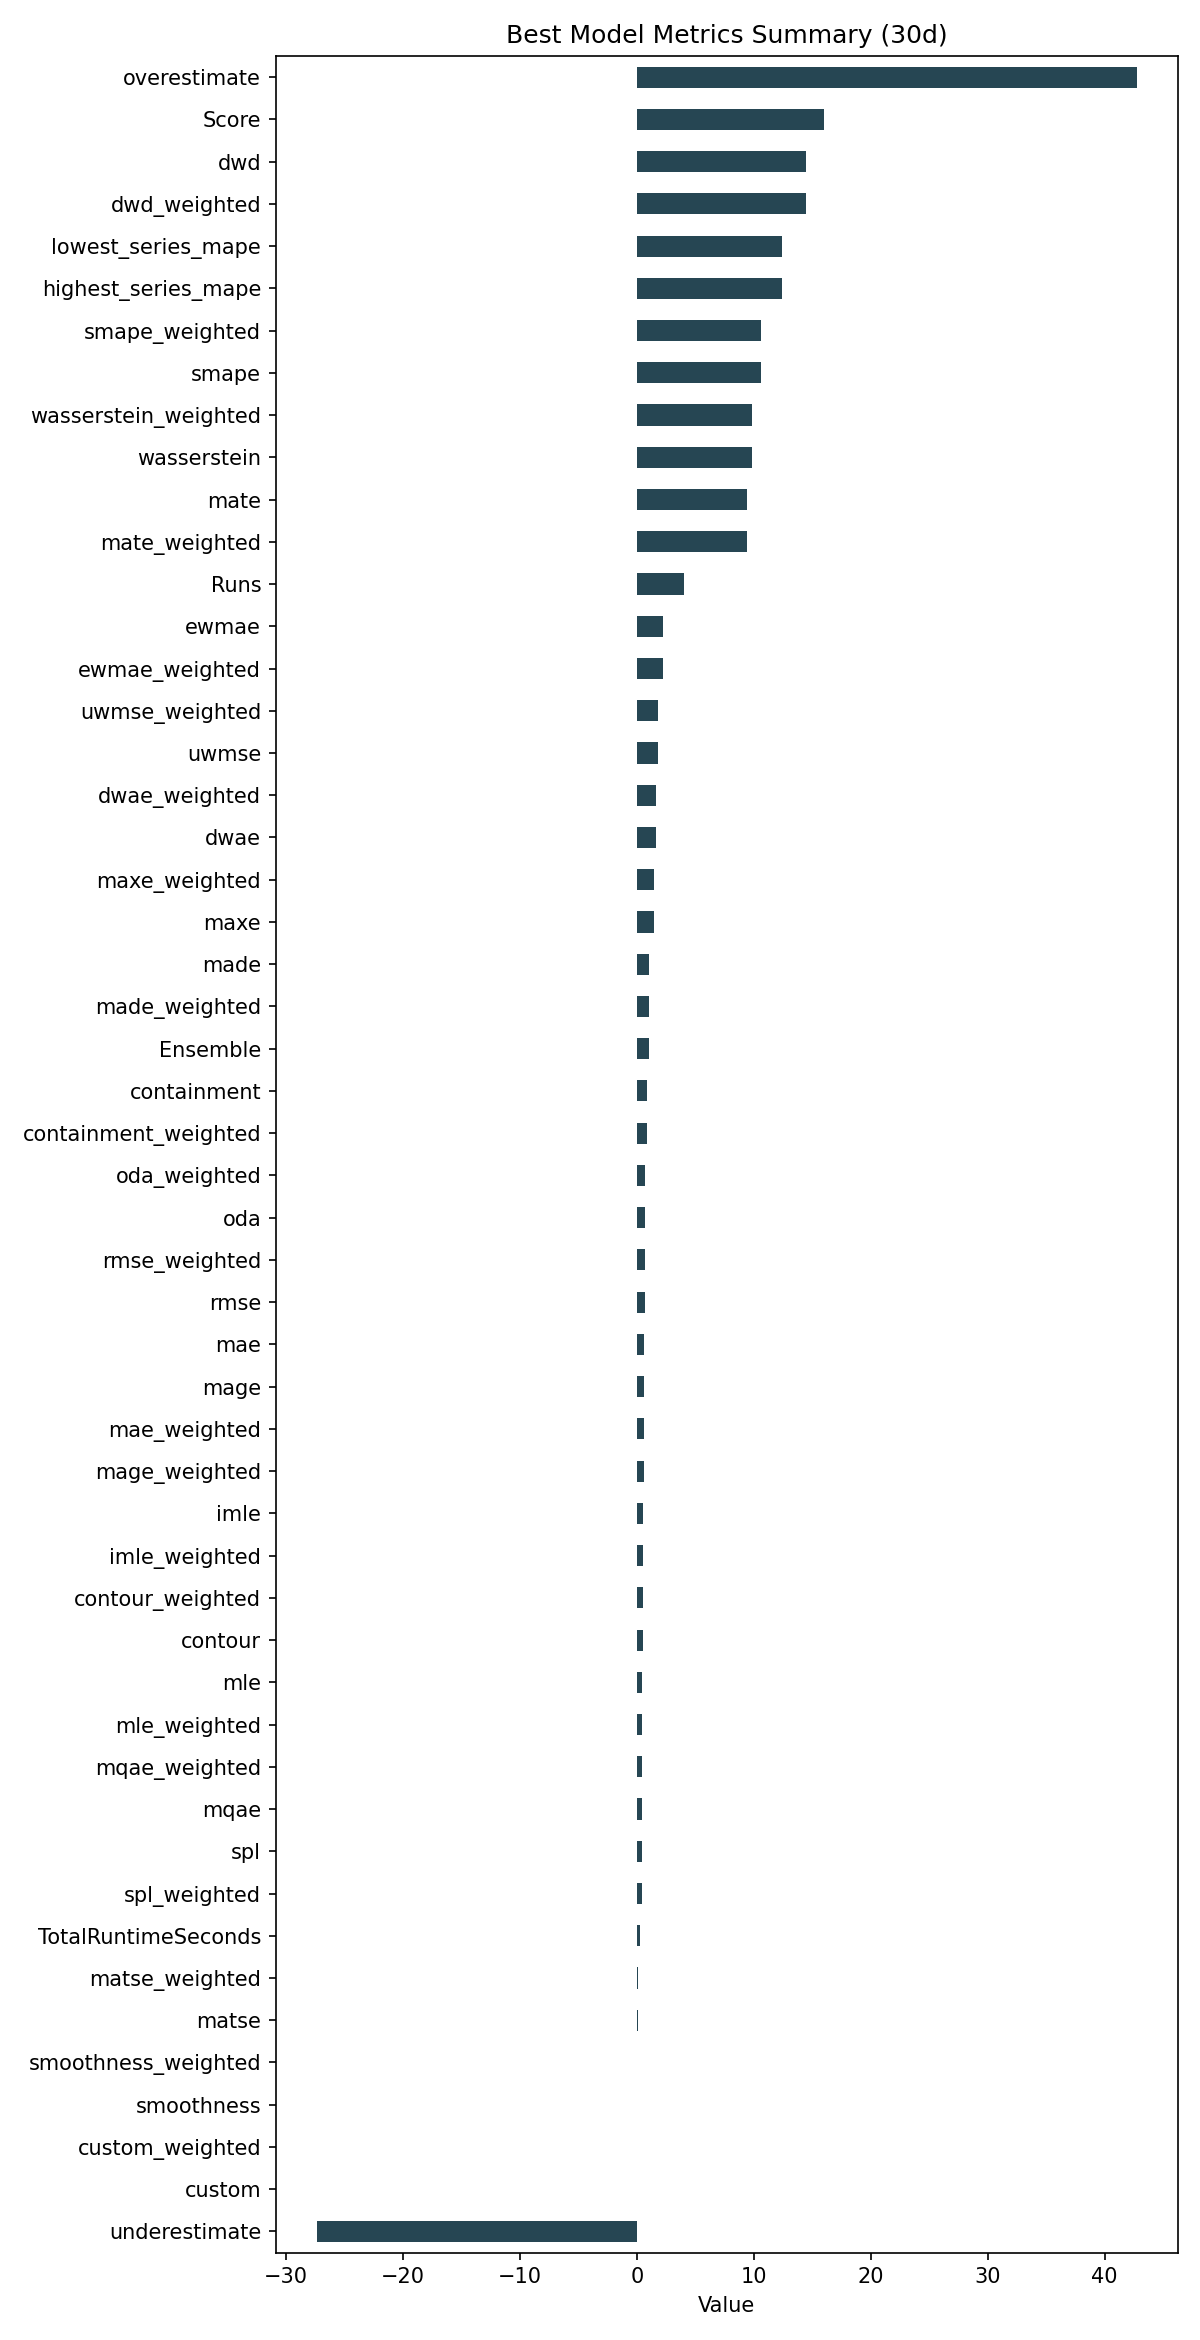

The file beside this chart, header and first rows:
ID, Model, ModelParameters, TransformationParameters, Ensemble, Runs, smape, mae, rmse, made, mage, custom, underestimate, mle, overestimate, imle, spl, containment, contour, maxe, oda, dwae, mqae, ewmae
a47f94cd8bd7e75cd9d86665095c1c47, Ensemble, {"model_name": "BestN", "model_count": 3…, {"fillna": "ffill", "transformations": {…, 1, 4, 10.59, 0.5843, 0.6897, 1.037, 0.5843, 0.0, -27.38, 0.4818, 42.74, 0.5329, 0.3998, 0.825, 0.525, 1.471, 0.6917, 1.631, 0.4704, 2.259
